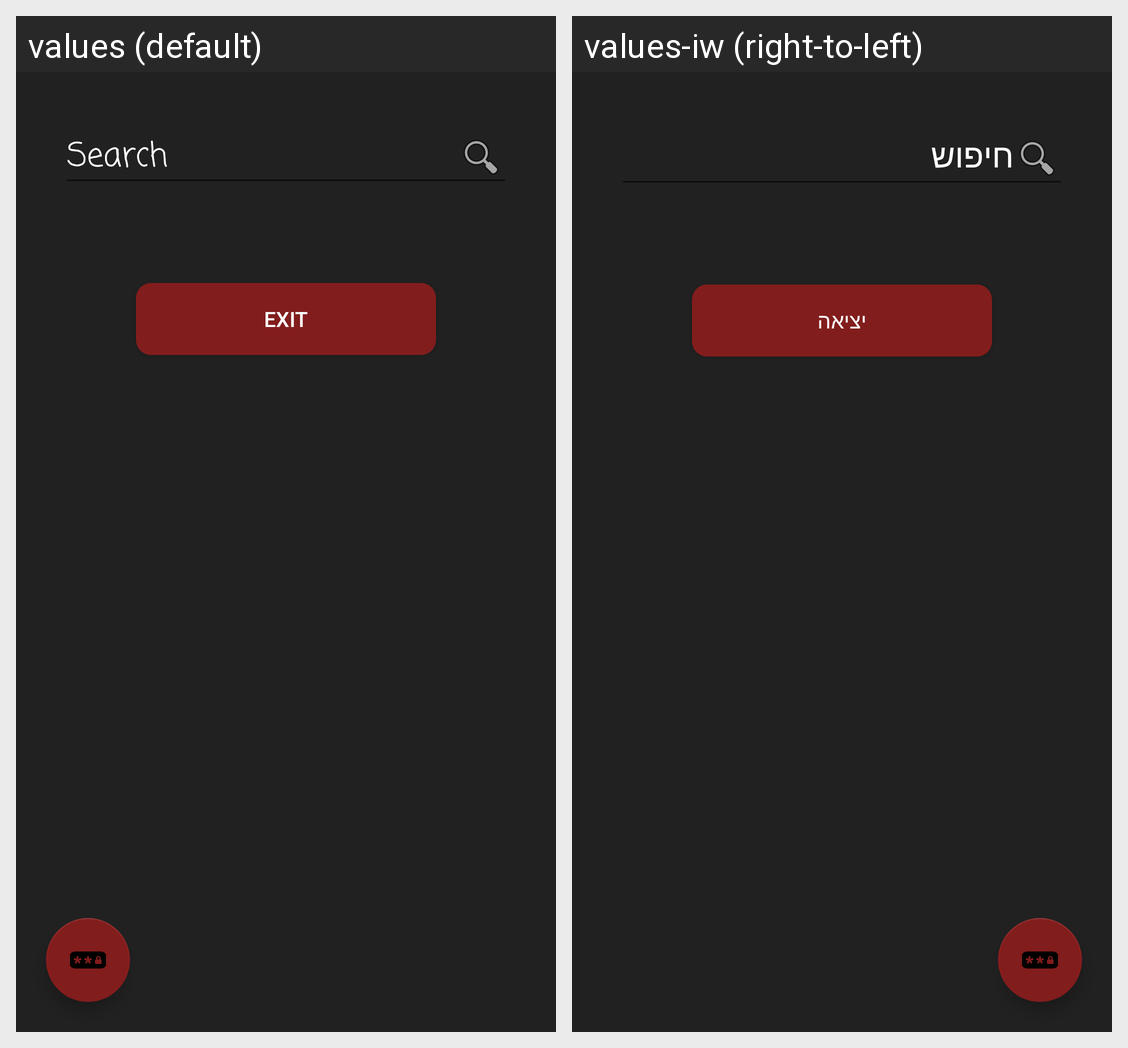

Strings drawn on this Android screen and how each of the app's shown locales translates them:
Android screen res/layout/main_window.xml rendered under 2 locales, left to right: values (default), values-iw (right-to-left). Device: Nexus 5 (rendered at 1080×1920; each locale shown at half size, 540×960, under a caption strip naming it); theme AppTheme.
Strings drawn on this screen, with the default value and each locale's value (text and hints the layout hard-codes, and strings that could not be matched under every locale, appear in the picture but are not listed):

search
  values: Search
  values-iw: חיפוש

exit
  values: Exit
  values-iw: יציאה
